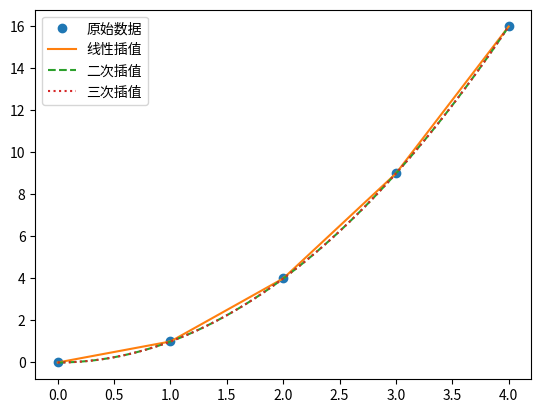

This chart was generated by the following Python code:
# -*- coding: utf-8 -*-
# @Time : 2025/1/1 17:08
# [redacted]
# [redacted]
# @File : testinterpolate.py
# @Software: PyCharm 
# @Comment :
import numpy as np
import scipy.interpolate
import matplotlib.pyplot as plt

x = np.array([0, 1, 2, 3, 4])
y = np.array([0, 1, 4, 9, 16])

# 创建三种不同的插值函数
f_linear = scipy.interpolate.interp1d(x, y, kind='linear')
f_quadratic = scipy.interpolate.interp1d(x, y, kind='quadratic')
f_cubic = scipy.interpolate.interp1d(x, y, kind='cubic')

# 在 xnew 处评估这些插值函数
xnew = np.linspace(0, 4, 100)
y_linear = f_linear(xnew)
y_quadratic = f_quadratic(xnew)
y_cubic = f_cubic(xnew)

# 绘制不同插值方法的结果
plt.plot(x, y, 'o', label='原始数据')
plt.plot(xnew, y_linear, '-', label='线性插值')
plt.plot(xnew, y_quadratic, '--', label='二次插值')
plt.plot(xnew, y_cubic, ':', label='三次插值')
plt.legend()
plt.show()
